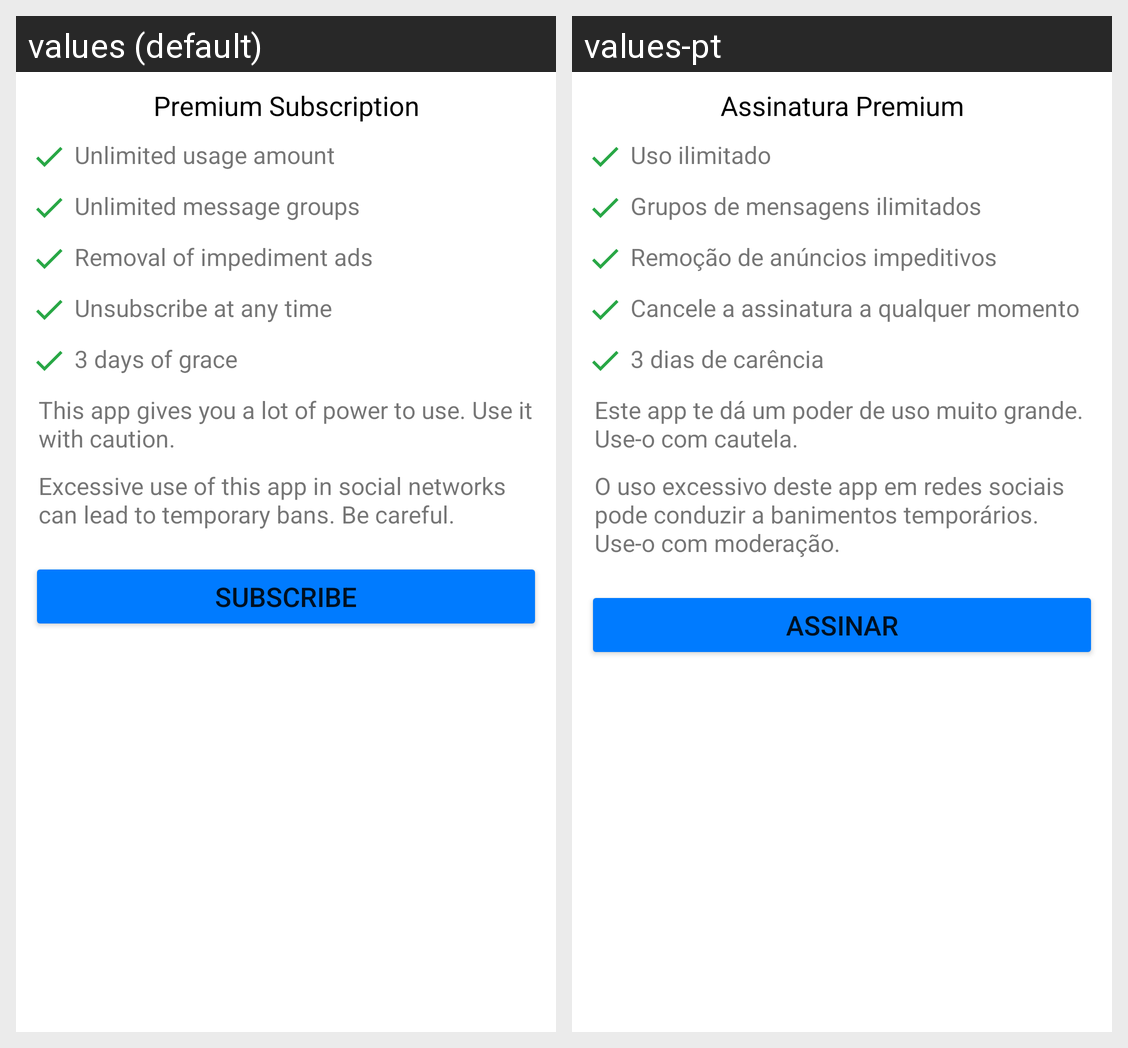

The Android screen above is rendered under two locales of the same app. Produce the string resources it draws, with the default and per-locale values.
Android screen res/layout/activity_purchase.xml rendered under 2 locales, left to right: values (default), values-pt. Device: Nexus 5 (rendered at 1080×1920; each locale shown at half size, 540×960, under a caption strip naming it); theme Theme.AutoClickerMessengerClicker.
Strings drawn on this screen, with the default value and each locale's value (text and hints the layout hard-codes, and strings that could not be matched under every locale, appear in the picture but are not listed):

purchase_header
  values: Premium Subscription
  values-pt: Assinatura Premium

purchase_increases_1
  values: Unlimited usage amount
  values-pt: Uso ilimitado

purchase_increases_2
  values: Unlimited message groups
  values-pt: Grupos de mensagens ilimitados

purchase_increases_3
  values: Removal of impediment ads
  values-pt: Remoção de anúncios impeditivos

purchase_dot_1
  values: Unsubscribe at any time
  values-pt: Cancele a assinatura a qualquer momento

purchase_dot_2
  values: 3 days of grace
  values-pt: 3 dias de carência

purchase_important_advice
  values: This app gives you a lot of power to use. Use it with caution.
  values-pt: Este app te dá um poder de uso muito grande. Use-o com cautela.

purchase_important_advice_2
  values: Excessive use of this app in social networks can lead to temporary bans. Be careful.
  values-pt: O uso excessivo deste app em redes sociais pode conduzir a banimentos temporários. Use-o com moderação.

purchase_start
  values: Subscribe
  values-pt: Assinar
